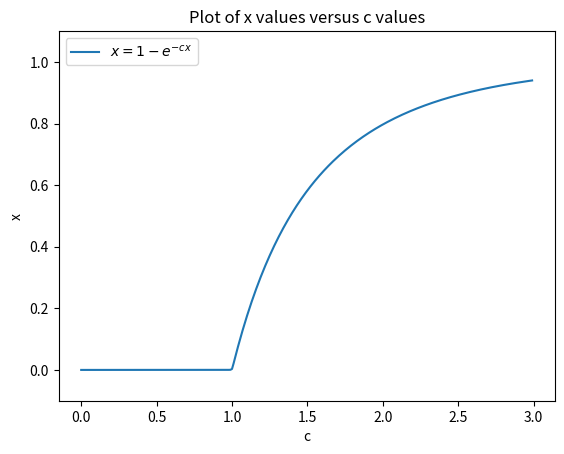

Reproduce this figure in Python.
#%% Problem 2: Exercise 6.10 - Mary Smith

#importing libraries
import numpy as np
import matplotlib.pyplot as plt

#importing latex fonts
#plt.rc('text',usetex=True)
#plt.rc('font', **{'family':'sans-serif','sans-serif':['Helvetica']})
#plt.rc('font', **{'family':'serif','serif':['Times New Roman']})

#%% part (a)

#constants
accuracy=10.0e-6
x1=1.0
error=1.0

#loop to find value where x converges
while error>accuracy:
    x1,x2=1-np.e**(-2*x1),x1
    error=np.abs((x1-x2)/(1-(1/2)*np.e**(2*x2)))

#printing the value for c=2
print(x1)

#%% part (b)

#accuracy from the problem
accuracy=10.0e-6

#setting up lists for plotting
y=[]
cvals=np.arange(0,3,0.01)

#loop to find values of c
for c in cvals:
    x1=1.0
    error=1.0
#run loop until values converge
    while error>accuracy:
        x1,x2=1-np.e**(-c*x1),x1
        error=np.abs((x1-x2)/(1-(1/2)*np.e**(c*x2)))
#append to empty list
    y.append(x1)

#creating the graph
plt.plot(cvals,y,label="$x=1-e^{-cx}$")
plt.ylim(-0.1,1.1)
plt.title("Plot of x values versus c values")
plt.xlabel("c")
plt.ylabel("x")
plt.legend(loc=2)
plt.show()